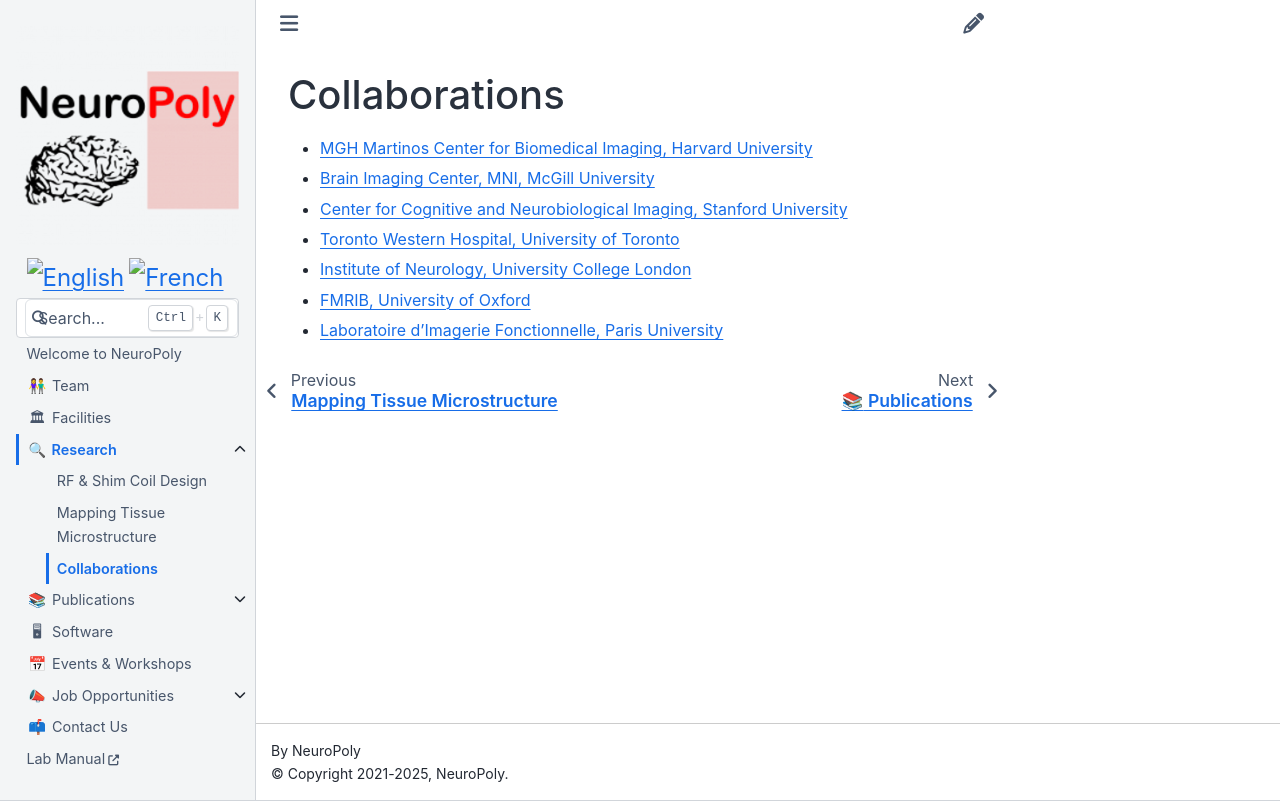

repository: neuropoly/neuro.polymtl.ca · page: research/collaborations.html · generator: sphinx

# Collaborations

* [MGH Martinos Center for Biomedical Imaging, Harvard University](http://www.nmr.mgh.harvard.edu/)
* [Brain Imaging Center, MNI, McGill University](http://www.bic.mni.mcgill.ca/)
* [Center for Cognitive and Neurobiological Imaging, Stanford University](http://cni.stanford.edu/)
* [Toronto Western Hospital, University of Toronto](http://www.uhn.ca/)
* [Institute of Neurology, University College London](http://www.ucl.ac.uk/ion)
* [FMRIB, University of Oxford](http://www.fmrib.ox.ac.uk/)
* [Laboratoire d'Imagerie Fonctionnelle, Paris University](http://www.imed.jussieu.fr/)
